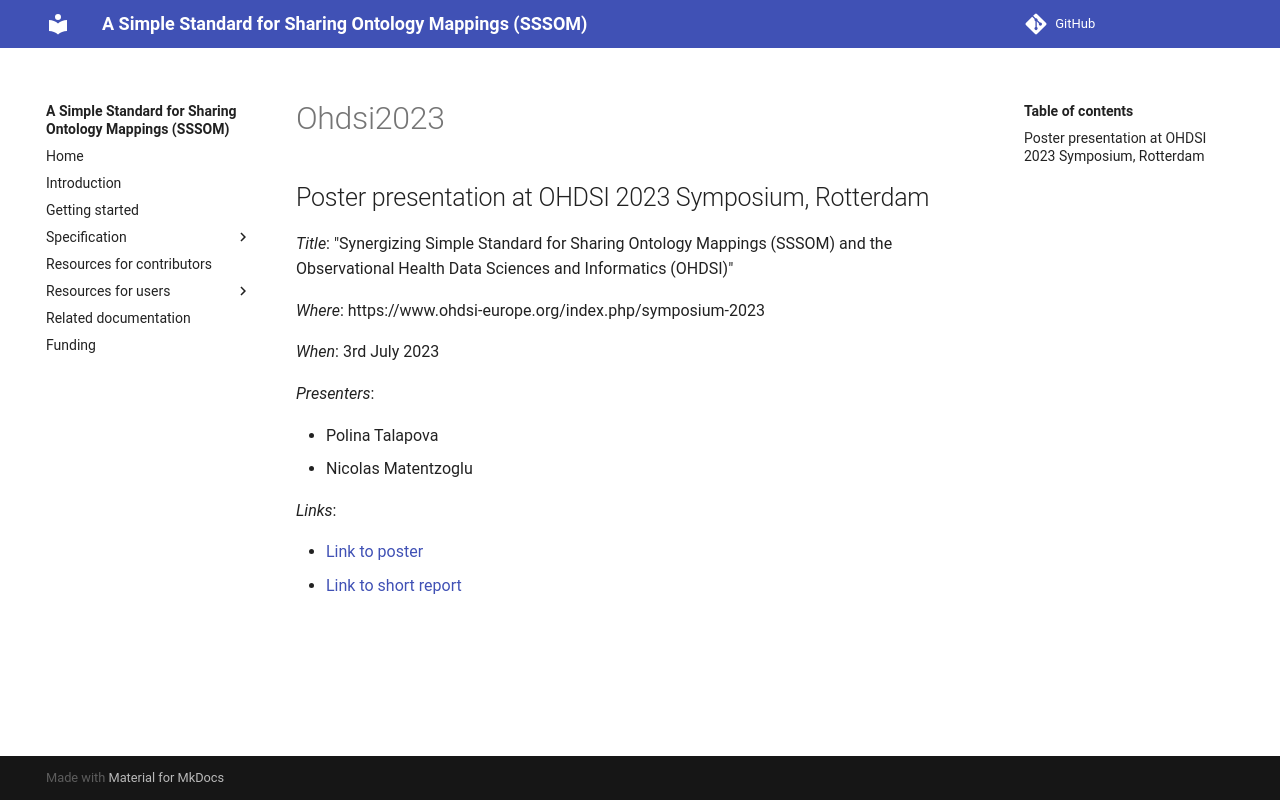

repository: mapping-commons/sssom · page: dev/events/ohdsi2023/index.html · generator: mkdocs

## Poster presentation at OHDSI 2023 Symposium, Rotterdam

*Title*: "Synergizing Simple Standard for Sharing Ontology Mappings (SSSOM) and the Observational Health Data Sciences and Informatics (OHDSI)"

*Where*: https://www.ohdsi-europe.org/index.php/symposium-2023

*When*: 3rd July 2023

*Presenters*:

- Polina Talapova
- Nicolas Matentzoglu

*Links*:

- [Link to poster](https://www.dropbox.com/s/qru8lel4ahrluwo/ohdsi2023_matentzoglu_talapova_poster.pdf?dl=0)
- [Link to short report](https://www.dropbox.com/s/gvnjq16cfwvnna4/ohdsi2023_matentzoglu_talapova_extended_abstract.pdf?dl=0)
